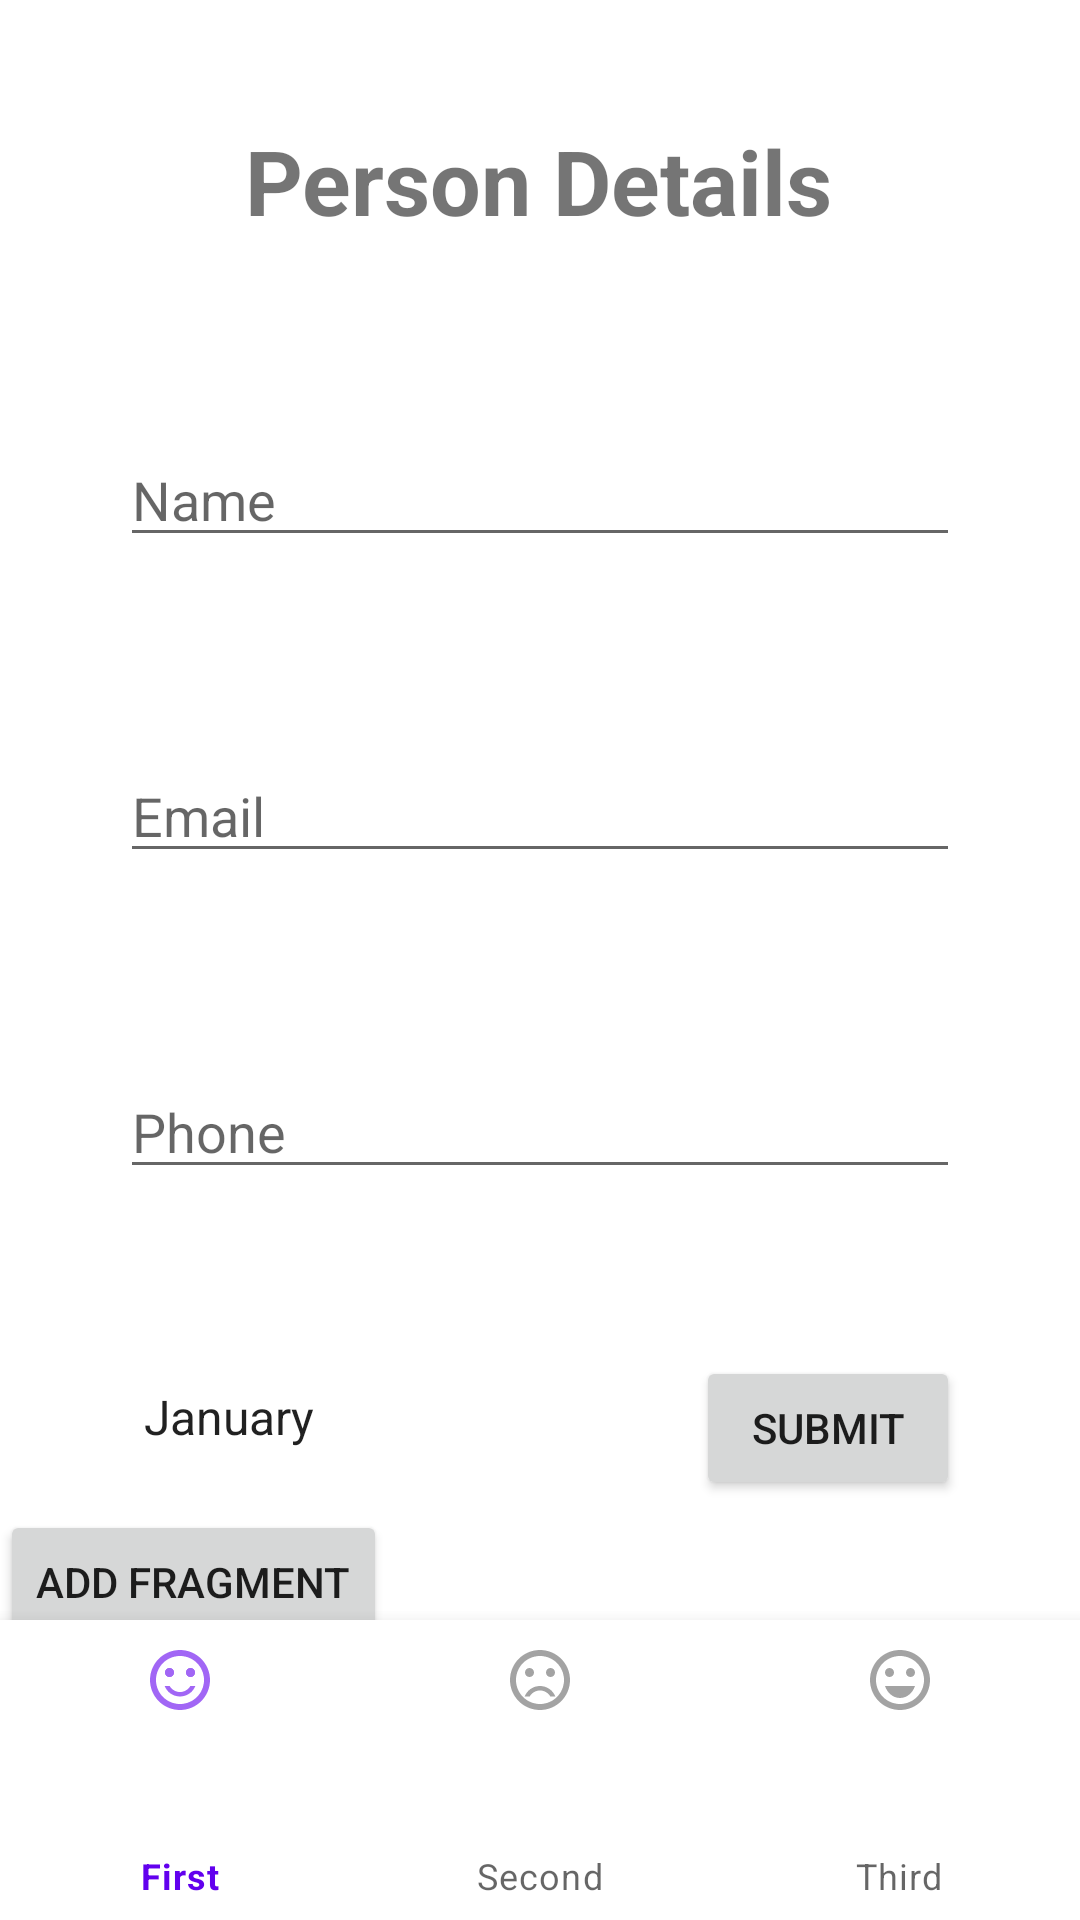

Reconstruct the res/layout file that produces this screen, plus the resources it refers to.
<!-- AndroidManifest.xml: application theme Theme.TodoApp -->
<!-- res/layout/activity_person.xml -->
<?xml version="1.0" encoding="utf-8"?>
<androidx.constraintlayout.widget.ConstraintLayout xmlns:android="http://schemas.android.com/apk/res/android"
    xmlns:app="http://schemas.android.com/apk/res-auto"
    xmlns:tools="http://schemas.android.com/tools"
    android:layout_width="match_parent"
    android:layout_height="match_parent"
    tools:context=".PersonActivity">

    <TextView
        android:id="@+id/tvPerson"
        android:layout_width="wrap_content"
        android:layout_height="wrap_content"
        android:layout_marginTop="40dp"
        android:text="Person Details"
        android:textSize="30sp"
        android:textStyle="bold"
        app:layout_constraintEnd_toEndOf="parent"
        app:layout_constraintHorizontal_bias="0.497"
        app:layout_constraintStart_toStartOf="parent"
        app:layout_constraintTop_toTopOf="parent" />

    <EditText
        android:id="@+id/etName"
        android:layout_width="match_parent"
        android:layout_height="wrap_content"
        android:layout_marginHorizontal="40sp"
        android:layout_marginTop="64dp"
        android:ems="10"
        android:hint="Name"
        android:inputType="textPersonName"
        app:layout_constraintEnd_toEndOf="parent"
        app:layout_constraintStart_toStartOf="parent"
        app:layout_constraintTop_toBottomOf="@+id/tvPerson" />

    <EditText
        android:id="@+id/etEmail"
        android:layout_width="match_parent"
        android:layout_height="wrap_content"
        android:layout_marginHorizontal="40sp"
        android:layout_marginTop="64dp"
        android:ems="10"
        android:hint="Email"
        android:inputType="textPersonName"
        app:layout_constraintEnd_toEndOf="parent"
        app:layout_constraintStart_toStartOf="parent"
        app:layout_constraintTop_toBottomOf="@+id/etName" />

    <EditText
        android:id="@+id/etPhone"
        android:layout_width="match_parent"
        android:layout_height="wrap_content"
        android:layout_marginHorizontal="40sp"
        android:layout_marginTop="64dp"
        android:ems="10"
        android:hint="Phone"
        android:inputType="textPersonName"
        app:layout_constraintEnd_toEndOf="parent"
        app:layout_constraintStart_toStartOf="parent"
        app:layout_constraintTop_toBottomOf="@+id/etEmail" />

    <Spinner
        android:id="@+id/smonth"
        android:layout_width="match_parent"
        android:layout_height="wrap_content"
        android:layout_marginHorizontal="40sp"
        android:layout_marginTop="64dp"
        android:entries="@array/months"
        app:layout_constraintEnd_toEndOf="parent"
        app:layout_constraintHorizontal_bias="0.466"
        app:layout_constraintStart_toStartOf="parent"
        app:layout_constraintTop_toBottomOf="@+id/etPhone" />

    <Button
        android:id="@+id/btnSubmit"
        android:layout_width="wrap_content"
        android:layout_height="wrap_content"
        android:layout_marginEnd="40dp"
        android:layout_marginBottom="140dp"
        android:text="submit"
        app:layout_constraintBottom_toBottomOf="parent"
        app:layout_constraintEnd_toEndOf="parent" />













    <Button
        android:id="@+id/btnChangeFragment"
        android:layout_width="wrap_content"
        android:layout_height="wrap_content"
        android:text="add fragment"
        app:layout_constraintBottom_toBottomOf="parent"
        app:layout_constraintStart_toStartOf="parent"
        app:layout_constraintTop_toBottomOf="@+id/smonth"
        app:layout_constraintVertical_bias="0.175" />

    <FrameLayout
        android:id="@+id/FLdynamic"
        android:layout_width="match_parent"
        android:layout_height="100dp"
        app:layout_constraintBottom_toBottomOf="parent"
        app:layout_constraintStart_toStartOf="parent" />

    <com.google.android.material.bottomnavigation.BottomNavigationView
        android:id="@+id/BNVid"
        android:layout_width="match_parent"
        android:layout_height="100dp"
        app:layout_constraintBottom_toBottomOf="@+id/FLdynamic"
        app:menu="@menu/bottom_nav_menu" />

</androidx.constraintlayout.widget.ConstraintLayout>
<!-- resources referenced by this layout -->
<resources>
  <string-array name="months">
          <item>January</item>
          <item>February</item>
          <item>March</item>
          <item>April</item>
          <item>May</item>
          <item>June</item>
      </string-array>
  <style name="Theme.TodoApp" parent="Theme.MaterialComponents.DayNight.DarkActionBar">
          
          <item name="colorPrimary">@color/purple_500</item>
          <item name="colorPrimaryVariant">@color/purple_700</item>
          <item name="colorOnPrimary">@color/white</item>
          
          <item name="colorSecondary">@color/teal_200</item>
          <item name="colorSecondaryVariant">@color/teal_700</item>
          <item name="colorOnSecondary">@color/black</item>
          
          <item name="android:statusBarColor" tools:targetApi="l">?attr/colorPrimaryVariant</item>
          
      </style>
  <!-- not gathered from this repository: default colours our renderer supplied (Android Studio template values) -->
  <color name="purple_500">#FF6200EE</color>
  <color name="purple_700">#FF3700B3</color>
  <color name="teal_200">#FF03DAC5</color>
  <color name="teal_700">#FF018786</color>
  <color name="black">#FF000000</color>
  <color name="white">#FFFFFFFF</color>
</resources>
